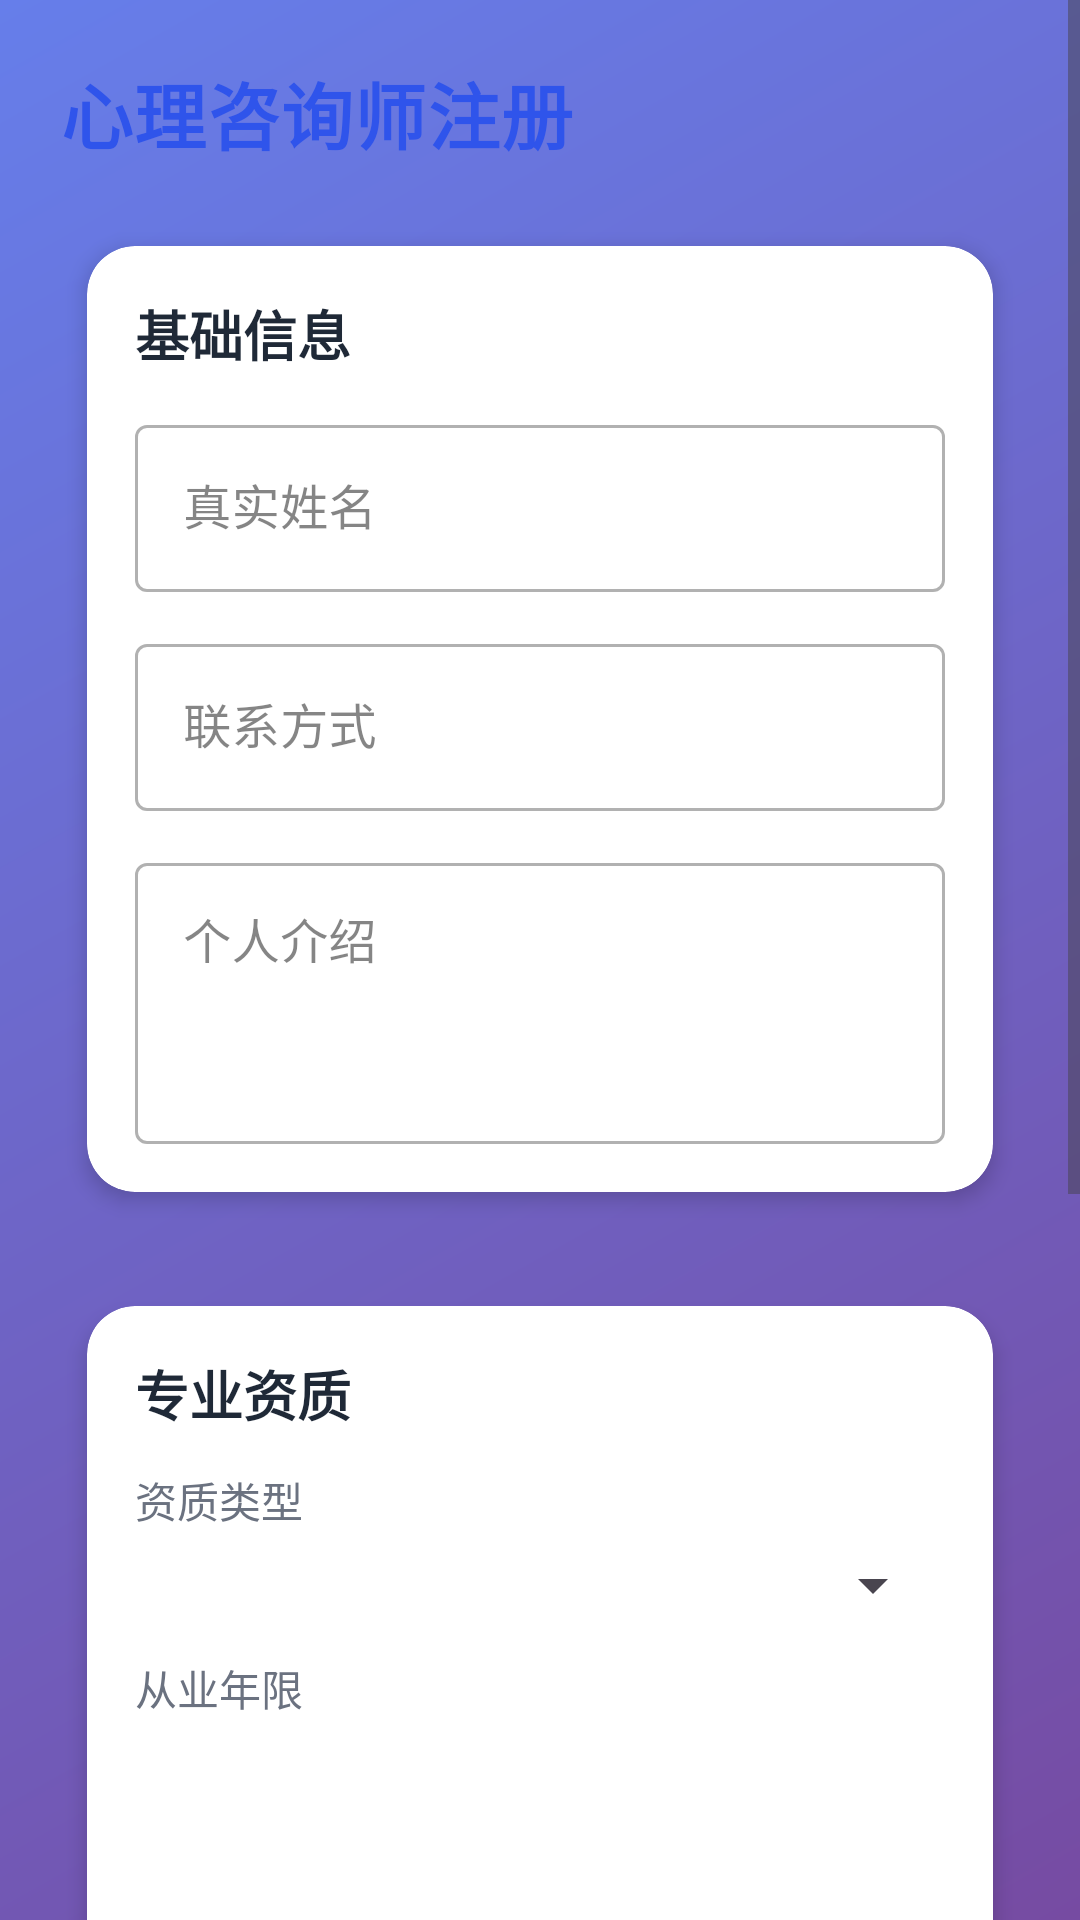

Layout XML and referenced resources for this Android screen:
<!-- AndroidManifest.xml: application theme Theme.Xinqiao -->
<!-- res/layout/activity_counselor_application.xml -->
<?xml version="1.0" encoding="utf-8"?>
<ScrollView xmlns:android="http://schemas.android.com/apk/res/android"
    xmlns:app="http://schemas.android.com/apk/res-auto"
    android:layout_width="match_parent"
    android:layout_height="match_parent"
    android:background="@drawable/register_gradient_bg"
    android:fillViewport="true">
    <LinearLayout
        android:layout_width="match_parent"
        android:layout_height="wrap_content"
        android:orientation="vertical"
        android:padding="20dp">
        <TextView
            android:layout_width="match_parent"
            android:layout_height="wrap_content"
            android:text="心理咨询师注册"
            android:textSize="24sp"
            android:textStyle="bold"
            android:textColor="@color/topBarPrimary"
            android:letterSpacing="0.02"
            android:layout_marginBottom="16dp" />
        <androidx.cardview.widget.CardView
            android:layout_width="match_parent"
            android:layout_height="wrap_content"
            app:cardCornerRadius="16dp"
            app:cardElevation="4dp"
            app:cardUseCompatPadding="true"
            android:layout_marginBottom="16dp">
            <LinearLayout
                android:layout_width="match_parent"
                android:layout_height="wrap_content"
                android:orientation="vertical"
                android:padding="16dp">
                <TextView
                    android:layout_width="match_parent"
                    android:layout_height="wrap_content"
                    android:text="基础信息"
                    android:textSize="18sp"
                    android:textStyle="bold"
                    android:textColor="@color/settings_title"
                    android:layout_marginBottom="12dp" />
                <com.google.android.material.textfield.TextInputLayout
                    style="@style/Widget.MaterialComponents.TextInputLayout.OutlinedBox"
                    android:layout_width="match_parent"
                    android:layout_height="wrap_content"
                    android:layout_marginBottom="12dp">
                    <com.google.android.material.textfield.TextInputEditText
                        android:id="@+id/et_real_name"
                        android:layout_width="match_parent"
                        android:layout_height="wrap_content"
                        android:hint="真实姓名"
                        android:textSize="16sp" />
                </com.google.android.material.textfield.TextInputLayout>
                <com.google.android.material.textfield.TextInputLayout
                    style="@style/Widget.MaterialComponents.TextInputLayout.OutlinedBox"
                    android:layout_width="match_parent"
                    android:layout_height="wrap_content"
                    android:layout_marginBottom="12dp">
                    <com.google.android.material.textfield.TextInputEditText
                        android:id="@+id/et_phone"
                        android:layout_width="match_parent"
                        android:layout_height="wrap_content"
                        android:hint="联系方式"
                        android:inputType="phone"
                        android:textSize="16sp" />
                </com.google.android.material.textfield.TextInputLayout>
                <com.google.android.material.textfield.TextInputLayout
                    style="@style/Widget.MaterialComponents.TextInputLayout.OutlinedBox"
                    android:layout_width="match_parent"
                    android:layout_height="wrap_content">
                    <com.google.android.material.textfield.TextInputEditText
                        android:id="@+id/et_intro"
                        android:layout_width="match_parent"
                        android:layout_height="wrap_content"
                        android:hint="个人介绍"
                        android:minLines="3"
                        android:gravity="top"
                        android:textSize="16sp" />
                </com.google.android.material.textfield.TextInputLayout>
            </LinearLayout>
        </androidx.cardview.widget.CardView>
        <androidx.cardview.widget.CardView
            android:layout_width="match_parent"
            android:layout_height="wrap_content"
            app:cardCornerRadius="16dp"
            app:cardElevation="4dp"
            app:cardUseCompatPadding="true"
            android:layout_marginBottom="16dp">
            <LinearLayout
                android:layout_width="match_parent"
                android:layout_height="wrap_content"
                android:orientation="vertical"
                android:padding="16dp">
                <TextView
                    android:layout_width="match_parent"
                    android:layout_height="wrap_content"
                    android:text="专业资质"
                    android:textSize="18sp"
                    android:textStyle="bold"
                    android:textColor="@color/settings_title"
                    android:layout_marginBottom="12dp" />
                <TextView
                    android:layout_width="match_parent"
                    android:layout_height="wrap_content"
                    android:text="资质类型"
                    android:textSize="14sp"
                    android:textColor="@color/settings_subtitle"
                    android:layout_marginBottom="6dp" />
                <Spinner
                    android:id="@+id/sp_qualification"
                    android:layout_width="match_parent"
                    android:layout_height="wrap_content"
                    android:layout_marginBottom="12dp" />
                <TextView
                    android:layout_width="match_parent"
                    android:layout_height="wrap_content"
                    android:text="从业年限"
                    android:textSize="14sp"
                    android:textColor="@color/settings_subtitle"
                    android:layout_marginBottom="6dp" />
                <NumberPicker
                    android:id="@+id/np_years"
                    android:layout_width="wrap_content"
                    android:layout_height="wrap_content"
                    android:layout_marginBottom="8dp" />
            </LinearLayout>
        </androidx.cardview.widget.CardView>
        <androidx.cardview.widget.CardView
            android:layout_width="match_parent"
            android:layout_height="wrap_content"
            app:cardCornerRadius="16dp"
            app:cardElevation="4dp"
            app:cardUseCompatPadding="true"
            android:layout_marginBottom="24dp">
            <LinearLayout
                android:layout_width="match_parent"
                android:layout_height="wrap_content"
                android:orientation="vertical"
                android:padding="16dp">
                <TextView
                    android:layout_width="match_parent"
                    android:layout_height="wrap_content"
                    android:text="擅长领域"
                    android:textSize="18sp"
                    android:textStyle="bold"
                    android:textColor="@color/settings_title"
                    android:layout_marginBottom="12dp" />
                <com.google.android.material.chip.ChipGroup
                    android:id="@+id/chip_expertise"
                    android:layout_width="match_parent"
                    android:layout_height="wrap_content"
                    app:singleSelection="false"
                    app:chipSpacingHorizontal="8dp"
                    app:chipSpacingVertical="8dp" />
            </LinearLayout>
        </androidx.cardview.widget.CardView>
        <Button
            android:id="@+id/btn_submit"
            android:layout_width="match_parent"
            android:layout_height="56dp"
            android:text="提交"
            android:textSize="18sp"
            android:textStyle="bold"
            android:textColor="@android:color/white"
            android:background="@drawable/btn_blue_round" />
        <TextView
            android:id="@+id/tv_status"
            android:layout_width="match_parent"
            android:layout_height="wrap_content"
            android:textColor="@color/settings_subtitle"
            android:layout_marginTop="8dp" />
    </LinearLayout>
</ScrollView>
<!-- resources referenced by this layout -->
<resources>
  <color name="settings_subtitle">#6B7280</color>
  <color name="settings_title">#1F2937</color>
  <color name="topBarPrimary">#2F54EB</color>
  <!-- drawable btn_blue_round (drawable) -->
  <shape xmlns:android="http://schemas.android.com/apk/res/android" android:shape="rectangle">
      <gradient
          android:startColor="#6AC1FF"
          android:endColor="#3A8DFF"
          android:angle="90"/>
      <corners android:radius="18dp"/>
  </shape>
  <!-- drawable register_gradient_bg (drawable) -->
  <?xml version="1.0" encoding="utf-8"?>
  <shape xmlns:android="http://schemas.android.com/apk/res/android">
      <gradient
          android:angle="135"
          android:endColor="#667eea"
          android:startColor="#764ba2"
          android:type="linear" />
  </shape>
  <style name="Theme.Xinqiao" parent="Base.Theme.Xinqiao">
          <item name="android:navigationBarColor">@android:color/transparent</item>
          <item name="android:statusBarColor">@android:color/transparent</item>
          <item name="android:windowLightStatusBar">false</item>
          <item name="android:enforceStatusBarContrast">true</item>
      </style>
  <style name="Base.Theme.Xinqiao" parent="Theme.Material3.DayNight.NoActionBar">
          <item name="colorPrimary">@color/colorPrimary</item>
          <item name="colorOnPrimary">@color/colorOnPrimary</item>
          <item name="colorSecondary">@color/colorSecondary</item>
          <item name="colorOnSecondary">@color/colorOnSecondary</item>
          <item name="colorSurface">@color/colorSurface</item>
          <item name="colorOnSurface">@color/colorOnSurface</item>
          <item name="colorError">@color/colorError</item>
          <item name="colorOnError">@color/colorOnError</item>
      </style>
  <color name="colorPrimary">#667eea</color>
  <color name="colorOnPrimary">#FFFFFF</color>
  <color name="colorSecondary">#F8F9FA</color>
  <color name="colorOnSecondary">#333333</color>
  <color name="colorSurface">#FFFFFF</color>
  <color name="colorOnSurface">#333333</color>
  <color name="colorError">#B00020</color>
  <color name="colorOnError">#FFFFFF</color>
</resources>
